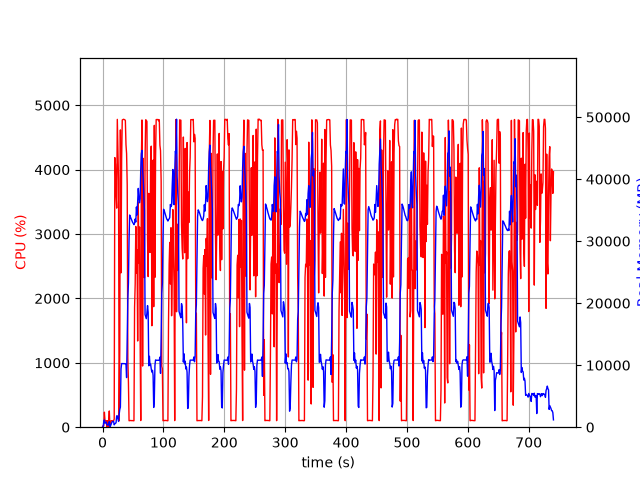

The table this chart was drawn from, first rows:
elapsed_time, nproc, cpu, mem_real, mem_virtual
4.00543212890625e-05, 1, 0.0, 9.301, 3185
1.006, 2, 23.9, 78.13, 261.1
2.012, 5, 21.8, 902.2, 3005
3.02, 5, 233.2, 1181, 3390
4.028, 3, 100.2, 636.5, 2105
5.036, 3, 99.2, 740.2, 2201
6.044, 3, 100.2, 827.4, 2313
7.051, 5, 2.0, 424.2, 2320
8.061, 3, 102.3, 378.1, 1734
9.068, 3, 2.0, 307.6, 1691
10.08, 4, 102.2, 518.2, 2176
11.08, 6, 252.3, 900.2, 3162
12.09, 2, 3.0, 110.7, 1213
13.1, 1, 57.6, 207.5, 1333
14.11, 1, 100.9, 481.5, 1973
15.12, 1, 100.0, 741.5, 3259
16.13, 1, 99.1, 922.4, 2747
17.14, 1, 100.0, 922.4, 2747
18.15, 1, 100.0, 922.4, 2747
19.16, 1, 125.7, 381.1, 6788
20.17, 1, 4187, 582.8, 6788
21.18, 1, 4083, 610.1, 6832
22.21, 1, 3605, 739.4, 7500
23.22, 1, 3403, 1829, 7500
24.24, 1, 4781, 1829, 7500
25.26, 1, 4305, 1347, 7500
26.27, 1, 3834, 926.2, 8524
27.28, 1, 100.1, 2065, 9558
28.28, 1, 1187, 2846, 9617
29.31, 1, 4617, 3238, 9617
30.34, 1, 2398, 9395, 20139
31.36, 1, 4165, 10263, 20139
32.38, 1, 4772, 10255, 20139
33.4, 1, 4778, 10253, 20139
34.42, 1, 4783, 10239, 20139
35.44, 1, 4779, 10239, 20139
36.46, 1, 4775, 10239, 20139
37.48, 1, 4764, 10239, 20139
38.49, 1, 4389, 10191, 20139
39.5, 1, 4249, 8000, 20304
40.52, 1, 3761, 14023, 35207
41.53, 1, 1076, 20761, 35207
42.54, 1, 690.2, 23263, 55687
43.55, 1, 100.2, 30352, 55687
44.56, 1, 102.1, 34216, 55687
45.57, 1, 104.1, 33983, 55687
46.57, 1, 102.3, 33709, 55687
47.58, 1, 102.2, 33463, 55687
48.59, 1, 102.3, 33192, 55687
49.59, 1, 102.3, 32986, 55687
50.6, 1, 100.2, 32866, 55687
51.61, 1, 100.2, 32669, 55687
52.62, 1, 1860, 32901, 55687
53.62, 1, 2226, 33578, 55687
54.63, 1, 3118, 33090, 55687
55.64, 1, 2396, 35506, 55687
56.66, 1, 2757, 34212, 55687
57.68, 1, 1339, 36275, 80263
58.69, 1, 3498, 38509, 80263
59.71, 1, 2552, 36978, 80263
... 671 more rows
